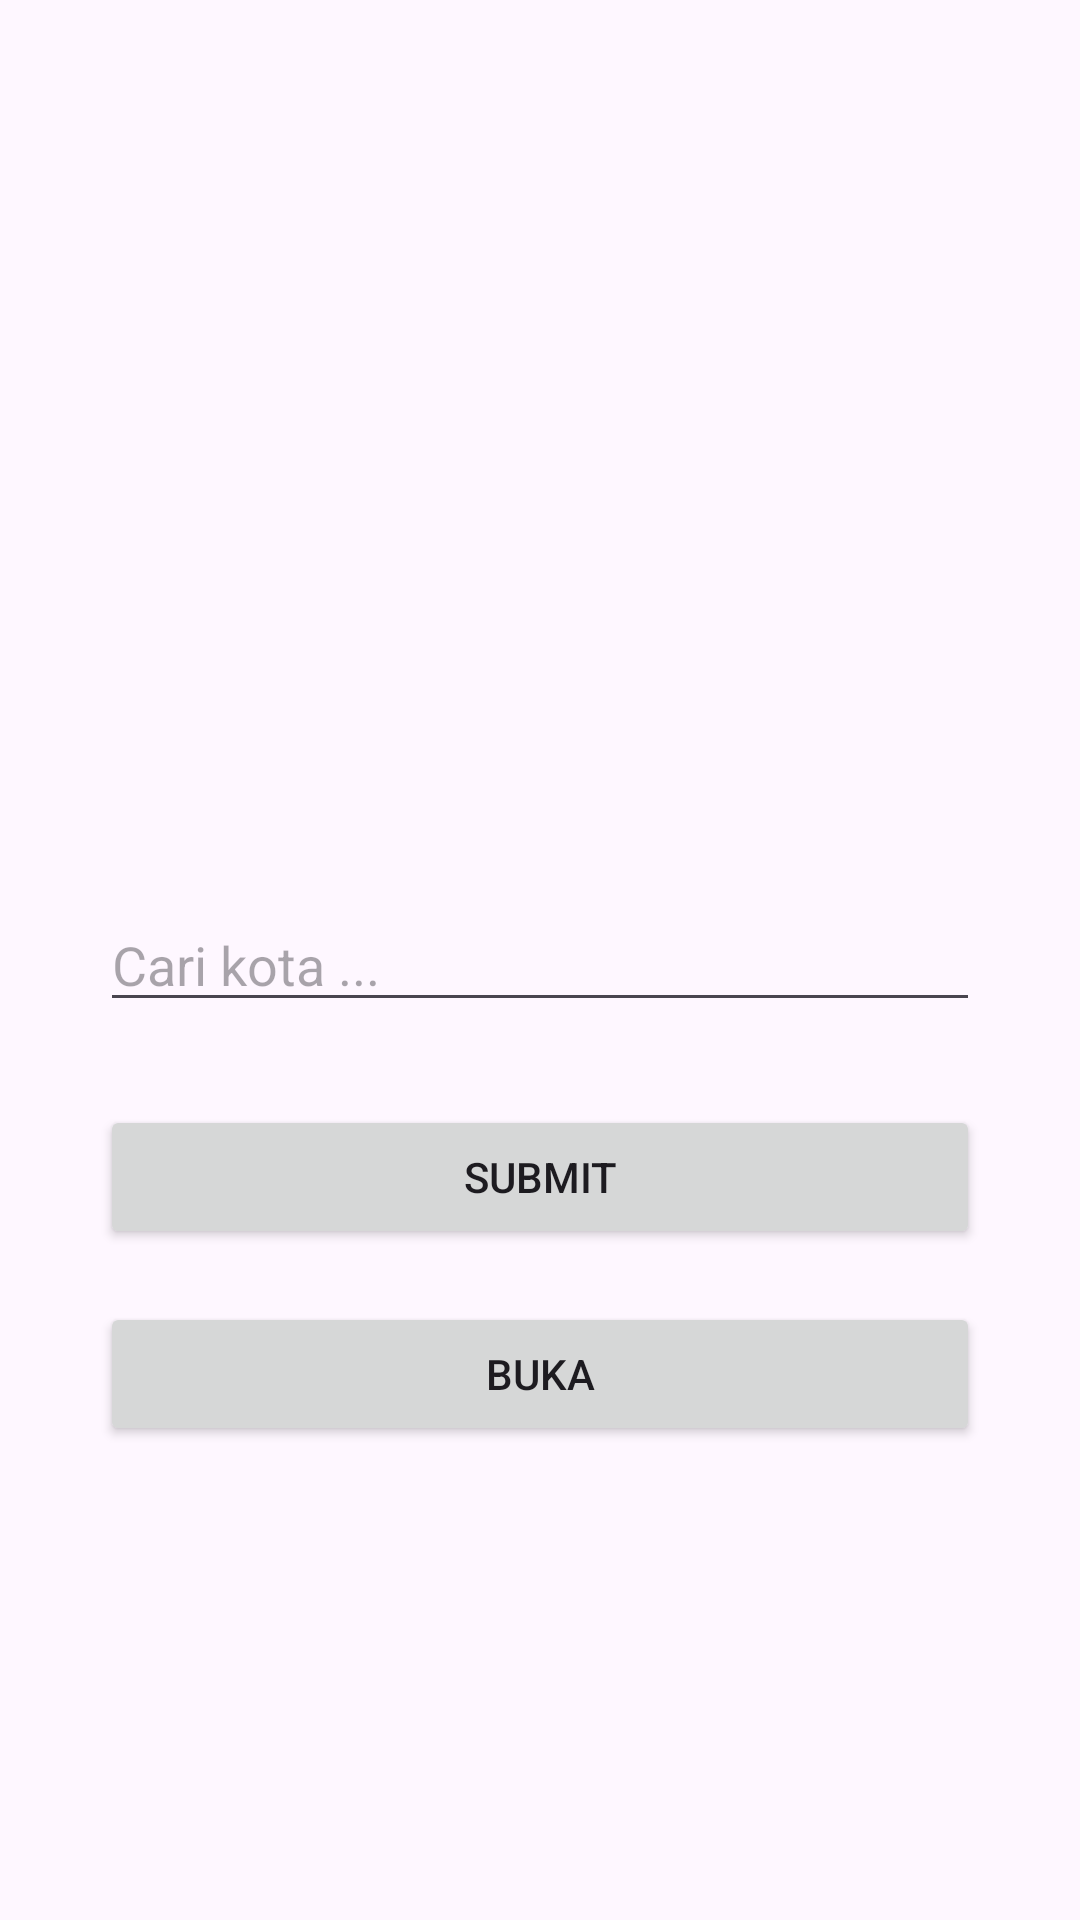

Android layout source for this screen:
<!-- AndroidManifest.xml: application theme Theme.Belajar -->
<!-- res/layout/activity_main.xml -->
<?xml version="1.0" encoding="utf-8"?>
<androidx.constraintlayout.widget.ConstraintLayout xmlns:android="http://schemas.android.com/apk/res/android"
    xmlns:app="http://schemas.android.com/apk/res-auto"
    xmlns:tools="http://schemas.android.com/tools"
    android:id="@+id/main"
    android:layout_width="match_parent"
    android:layout_height="match_parent"
    tools:context=".MainActivity">

    <EditText
        android:id="@+id/search"
        android:layout_width="match_parent"
        android:layout_height="wrap_content"
        android:layout_marginHorizontal="100px"
        android:hint="Cari kota ..."
        app:layout_constraintBottom_toBottomOf="parent"
        app:layout_constraintEnd_toEndOf="parent"
        app:layout_constraintStart_toStartOf="parent"
        app:layout_constraintTop_toTopOf="parent" />

    <Button
        android:id="@+id/submit"
        android:layout_width="match_parent"
        android:layout_height="wrap_content"
        android:layout_marginHorizontal="100px"
        android:text="Submit"
        app:layout_constraintBottom_toBottomOf="parent"
        app:layout_constraintEnd_toEndOf="parent"
        app:layout_constraintStart_toStartOf="parent"
        app:layout_constraintTop_toTopOf="parent"
        app:layout_constraintVertical_bias="0.622" />

    <Button
        android:id="@+id/buka"
        android:layout_width="match_parent"
        android:layout_height="wrap_content"
        android:layout_marginHorizontal="100px"
        android:text="Buka"
        app:layout_constraintBottom_toBottomOf="parent"
        app:layout_constraintEnd_toEndOf="parent"
        app:layout_constraintStart_toStartOf="parent"
        app:layout_constraintTop_toTopOf="parent"
        app:layout_constraintVertical_bias="0.733" />


</androidx.constraintlayout.widget.ConstraintLayout>
<!-- resources referenced by this layout -->
<resources>
  <style name="Theme.Belajar" parent="Base.Theme.Belajar" />
  <style name="Base.Theme.Belajar" parent="Theme.Material3.DayNight.NoActionBar">
          
          
      </style>
</resources>
